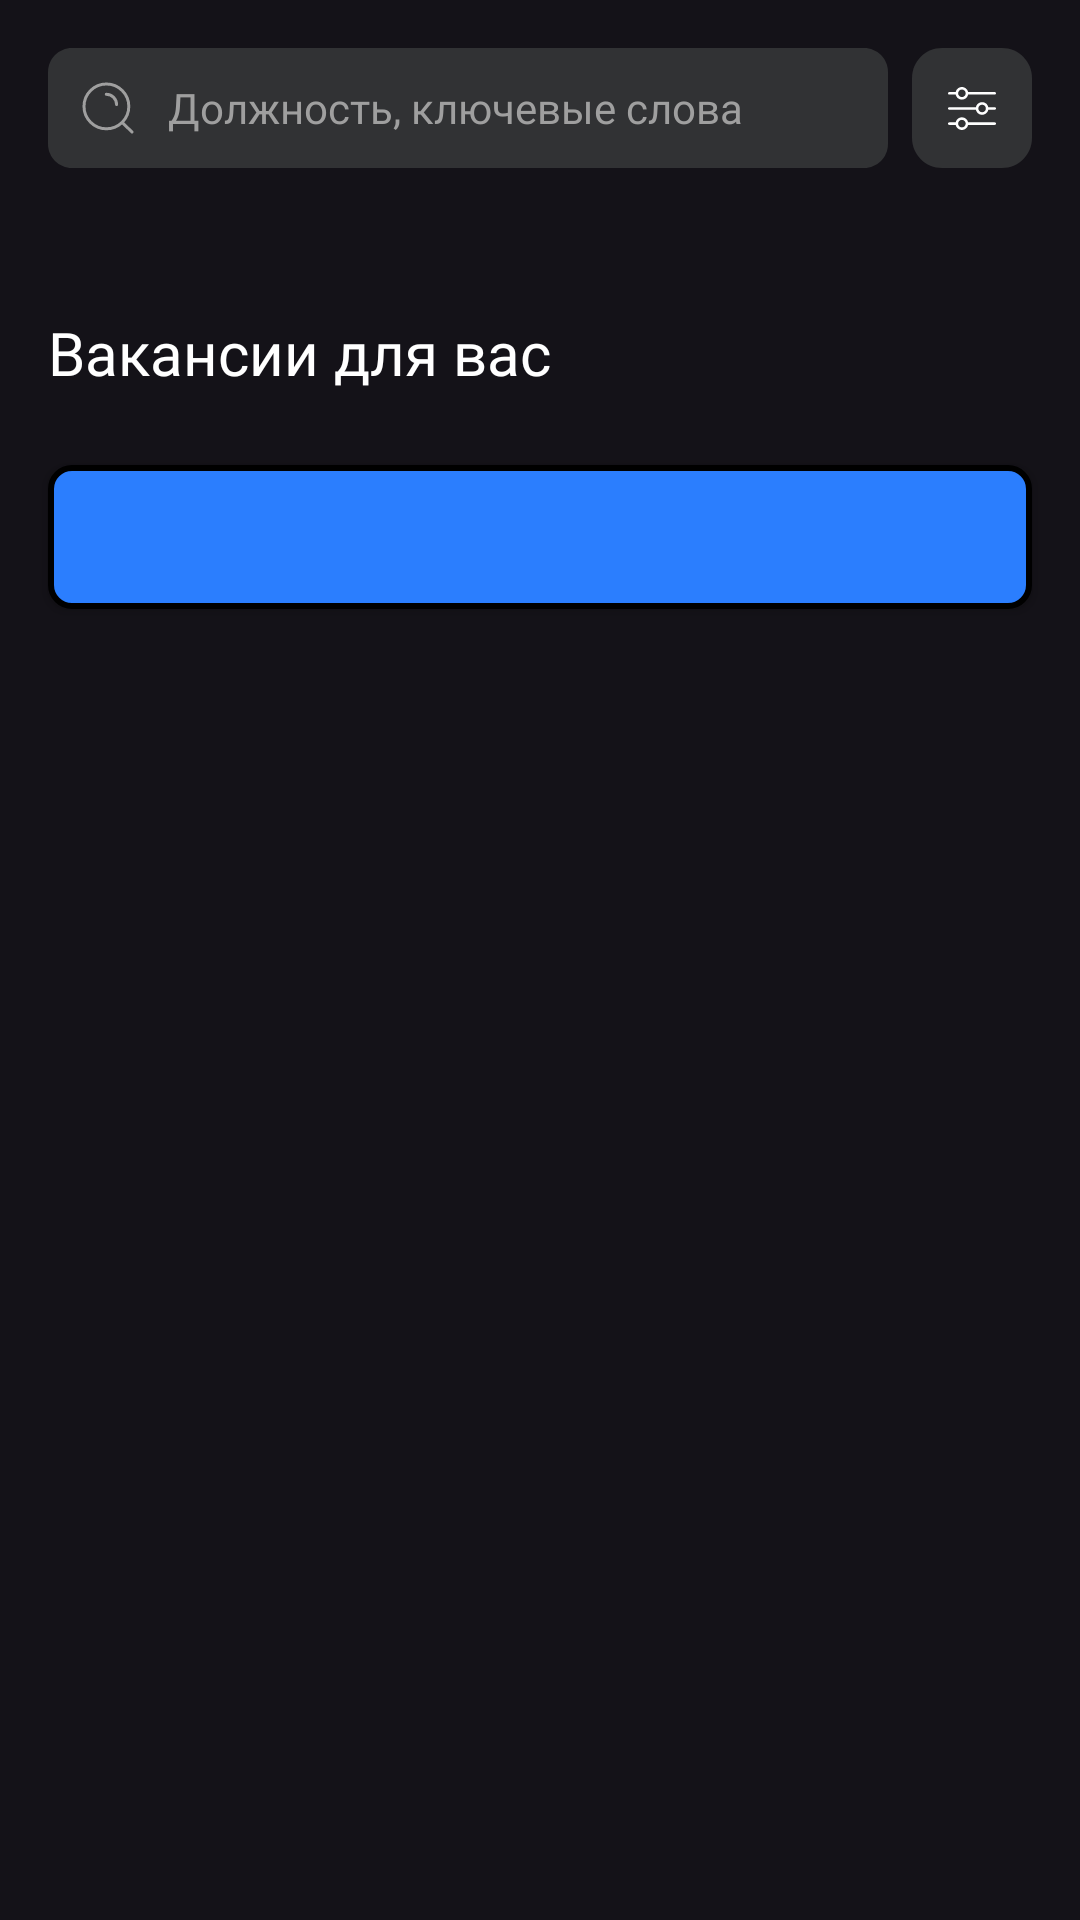

Layout XML and referenced resources for this Android screen:
<!-- AndroidManifest.xml: application theme Theme.JobHunter -->
<!-- res/layout/fragment_search.xml -->
<?xml version="1.0" encoding="utf-8"?>
<androidx.core.widget.NestedScrollView
    xmlns:android="http://schemas.android.com/apk/res/android"
    xmlns:app="http://schemas.android.com/apk/res-auto"
    xmlns:tools="http://schemas.android.com/tools"
    android:layout_width="match_parent"
    android:layout_height="match_parent"
    tools:context=".ui.search.SearchFragment">

    <androidx.appcompat.widget.LinearLayoutCompat
        android:id="@+id/content_layout"
        android:layout_width="match_parent"
        android:layout_height="match_parent"
        android:paddingVertical="8dp"
        android:orientation="vertical">

        <androidx.appcompat.widget.LinearLayoutCompat
            android:layout_width="match_parent"
            android:layout_height="wrap_content"
            android:paddingHorizontal="16dp"
            android:paddingVertical="8dp"
            android:orientation="horizontal">

            <androidx.appcompat.widget.AppCompatTextView
                android:id="@+id/search_field"
                android:layout_width="0dp"
                android:layout_height="match_parent"
                android:textAppearance="@style/Text1"
                android:layout_weight="1"
                android:text="@string/search_field_text"
                android:textColor="@color/grey4"
                android:background="@drawable/text_field"
                android:gravity="center_vertical"
                app:drawableStartCompat="@drawable/icon_search"
                android:padding="8dp"
                android:drawablePadding="8dp"/>

            <Space
                android:layout_width="8dp"
                android:layout_height="match_parent"/>

            <androidx.appcompat.widget.AppCompatImageView
                android:id="@+id/filter_button"
                android:layout_width="wrap_content"
                android:layout_height="wrap_content"
                android:layout_gravity="center_vertical"
                android:background="@drawable/filter_button"
                android:contentDescription="@string/filters_button_desc" />
        </androidx.appcompat.widget.LinearLayoutCompat>

        <androidx.recyclerview.widget.RecyclerView
            android:id="@+id/offers_recycler_view"
            android:layout_width="match_parent"
            android:layout_height="wrap_content"
            android:orientation="horizontal"
            android:paddingHorizontal="16dp"
            android:layout_marginVertical="8dp"
            android:clipToPadding="false"
            app:layoutManager="androidx.recyclerview.widget.LinearLayoutManager" />

        <ProgressBar
            android:id="@+id/offers_loading_progress_bar"
            android:layout_width="match_parent"
            android:layout_height="wrap_content"
            android:visibility="gone"
            android:paddingVertical="8dp" />

        <androidx.appcompat.widget.AppCompatTextView
            android:id="@+id/vacancies_for_you"
            android:layout_width="match_parent"
            android:layout_height="wrap_content"
            style="@style/Title2"
            app:fontFamily="@font/sf_pro_display_semibold"
            android:layout_marginHorizontal="16dp"
            android:layout_marginTop="24dp"
            android:layout_marginBottom="8dp"
            android:textAlignment="gravity"
            android:text="@string/vacancies_for_you"
            android:lineHeight="24sp"
            android:textColor="@color/white"
            />

        <androidx.recyclerview.widget.RecyclerView
            android:id="@+id/vacancies_recycler_view"
            android:layout_width="match_parent"
            android:layout_height="wrap_content"
            android:orientation="vertical"
            android:layout_marginHorizontal="16dp"
            android:layout_marginVertical="8dp"
            app:layoutManager="androidx.recyclerview.widget.LinearLayoutManager"
            />

        <ProgressBar
            android:id="@+id/vacancies_loading_progress_bar"
            android:layout_width="match_parent"
            android:layout_height="wrap_content"
            android:visibility="gone"
            android:paddingVertical="8dp" />

        <androidx.appcompat.widget.AppCompatButton
            android:id="@+id/more_vacancies"
            android:layout_width="match_parent"
            android:layout_height="wrap_content"
            android:layout_centerHorizontal="true"
            android:layout_marginBottom="16dp"
            android:layout_marginHorizontal="16dp"
            android:background="@drawable/blue_button_7dp_corners_with_border_bg"
            android:elevation="4dp"
            android:fontFamily="@font/sf_pro_display_regular"
            android:maxWidth="320dp"
            android:textAlignment="center"
            android:textAllCaps="false"
            android:textAppearance="@style/Button2"
            android:textColor="@color/white"
            tools:ignore="SpeakableTextPresentCheck" />

        <Space
            android:layout_width="match_parent"
            android:layout_height="?actionBarSize"/>

    </androidx.appcompat.widget.LinearLayoutCompat>
</androidx.core.widget.NestedScrollView>
<!-- resources referenced by this layout -->
<resources>
  <color name="grey4">#9F9F9F</color>
  <color name="white">#FFFFFFFF</color>
  <!-- drawable blue_button_7dp_corners_with_border_bg (drawable) -->
  <?xml version="1.0" encoding="utf-8"?>
  <shape
      xmlns:android="http://schemas.android.com/apk/res/android"
      android:shape="rectangle">
  
      <solid android:color="@color/blue"/>
  
      <stroke
          android:width="2dp"
          android:color="@color/black"/>
  
      <corners android:radius="7dp"/>
  </shape>
  <!-- drawable filter_button: vector/xml drawable (drawable, 2571 chars, omitted) -->
  <!-- drawable icon_search (drawable) -->
  <vector xmlns:android="http://schemas.android.com/apk/res/android"
      android:width="24dp"
      android:height="24dp"
      android:viewportWidth="24"
      android:viewportHeight="24">
    <path
        android:strokeWidth="1"
        android:pathData="M16.692,16.8L20,20M11.429,7.429C13.322,7.429 14.857,8.964 14.857,10.857M18.933,11.467C18.933,15.59 15.59,18.933 11.467,18.933C7.343,18.933 4,15.59 4,11.467C4,7.343 7.343,4 11.467,4C15.59,4 18.933,7.343 18.933,11.467Z"
        android:fillColor="#00000000"
        android:strokeColor="@color/grey4"
        android:strokeLineCap="round"/>
  </vector>
  <!-- drawable text_field (drawable) -->
  <?xml version="1.0" encoding="utf-8"?>
  <vector xmlns:tools="http://schemas.android.com/tools"
      android:width="280dp"
      android:height="40dp"
      android:viewportWidth="280"
      android:viewportHeight="40"
      xmlns:android="http://schemas.android.com/apk/res/android"
      tools:ignore="VectorRaster">
      <group>
          <clip-path
              android:pathData="M8 0H272C276.418 0 280 3.58172 280 8V32C280 36.4183 276.418 40 272 40H8C3.58172 40 0 36.4183 0 32V8C0 3.58172 3.58172 0 8 0Z"
              />
          <path
              android:pathData="M0 0V40H280V0"
              android:fillColor="@color/grey2" />
      </group>
  </vector>
  <string name="filters_button_desc">Search filters</string>
  <string name="search_field_text">Должность, ключевые слова</string>
  <string name="vacancies_for_you">Вакансии для вас</string>
  <style name="Button2">
          <item name="android:fontFamily">@font/sf_pro_display_regular</item>
          <item name="android:textSize">14sp</item>
          <item name="android:backgroundTint">@android:color/transparent</item>
      </style>
  <style name="Text1">
          <item name="android:fontFamily">@font/sf_pro_display_regular</item>
          <item name="android:textSize">14sp</item>
          <item name="android:textColor">?attr/colorOnBackground</item>
          <item name="android:backgroundTint">@android:color/transparent</item>
      </style>
  <style name="Title2">
          <item name="android:fontFamily">@font/sf_pro_display_semibold</item>
          <item name="android:textSize">20sp</item>
          <item name="android:textColor">?attr/colorOnBackground</item>
      </style>
  <style name="Theme.JobHunter" parent="Base.Theme.JobHunter" />
  <color name="blue">#2B7EFE</color>
  <color name="black">#FF000000</color>
  <color name="grey2">#313234</color>
  <style name="Base.Theme.JobHunter" parent="Theme.Material3.Dark.NoActionBar">
          <item name="backgroundColor">@color/black</item>
          <item name="colorOnBackground">@color/white</item>
          <item name="android:windowTranslucentStatus">true</item>
      </style>
</resources>
